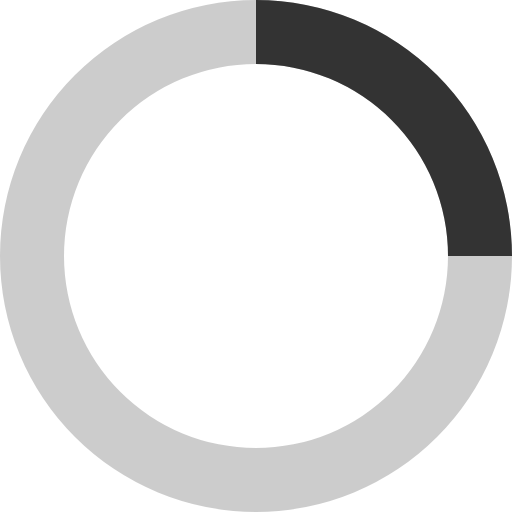
t = 0.00 s
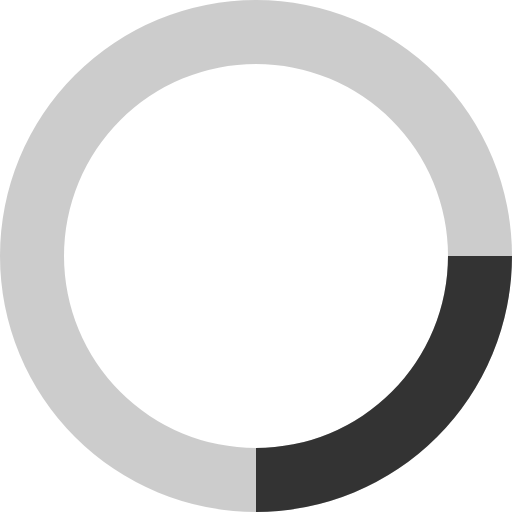
t = 0.20 s
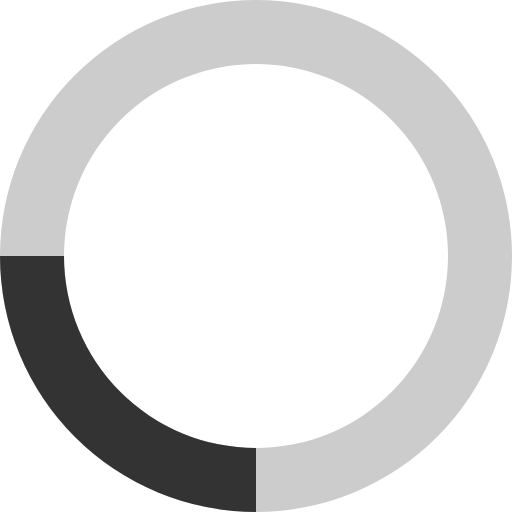
t = 0.40 s
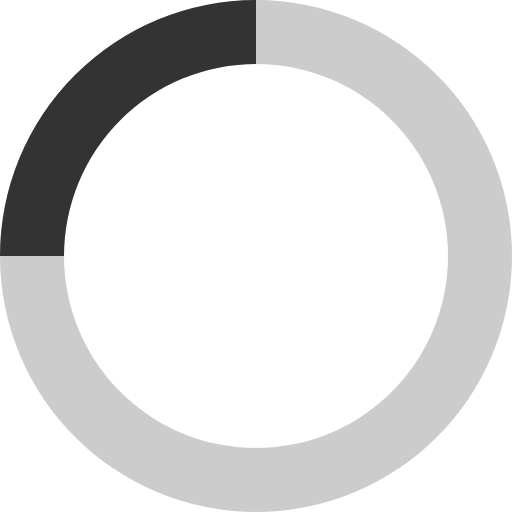
t = 0.60 s

The animated SVG that drew these frames (rendered in a browser with its animation timeline set to each time). Animation: 1 SMIL element (animateTransform=1); one cycle of 0.80 s, repeats indefinitely.

<svg xmlns="http://www.w3.org/2000/svg" viewBox="0 0 32 32" width="32" height="32" fill="#333333">
  <path opacity=".25" d="M16 0 A16 16 0 0 0 16 32 A16 16 0 0 0 16 0 M16 4 A12 12 0 0 1 16 28 A12 12 0 0 1 16 4"/>
  <path d="M16 0 A16 16 0 0 1 32 16 L28 16 A12 12 0 0 0 16 4z">
    <animateTransform attributeName="transform" type="rotate" from="0 16 16" to="360 16 16" dur="0.8s" repeatCount="indefinite" />
  </path>
</svg>
